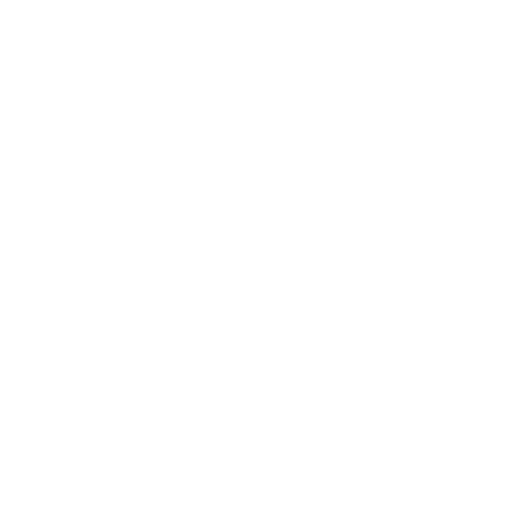
t = 0.00 s
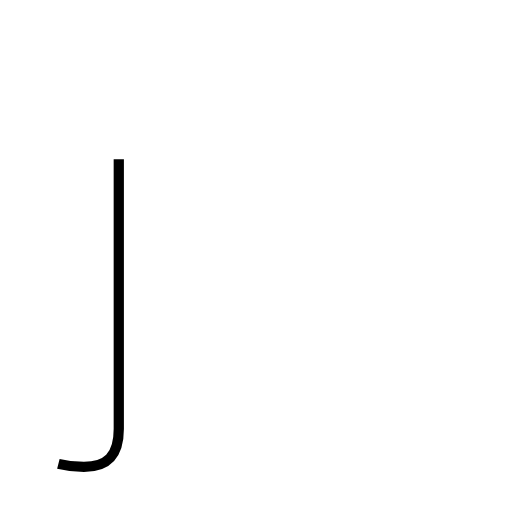
t = 1.04 s
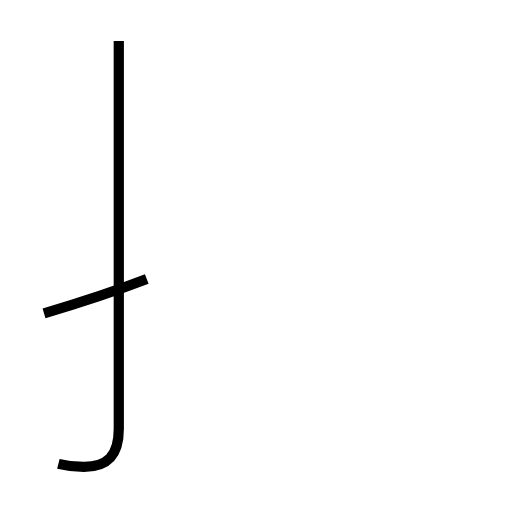
t = 1.70 s
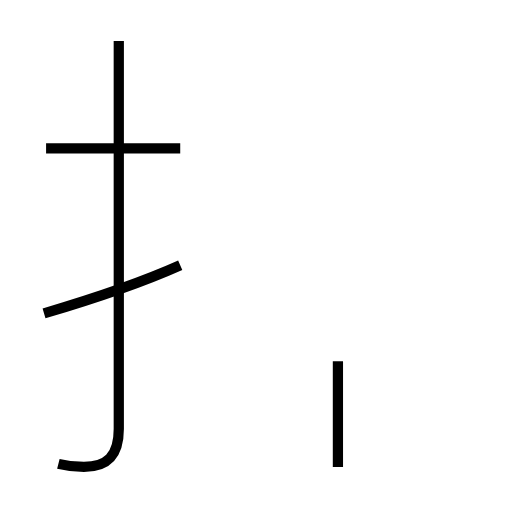
t = 2.51 s
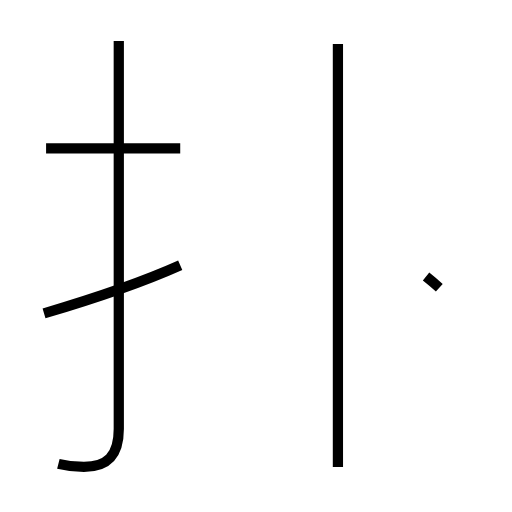
t = 3.49 s
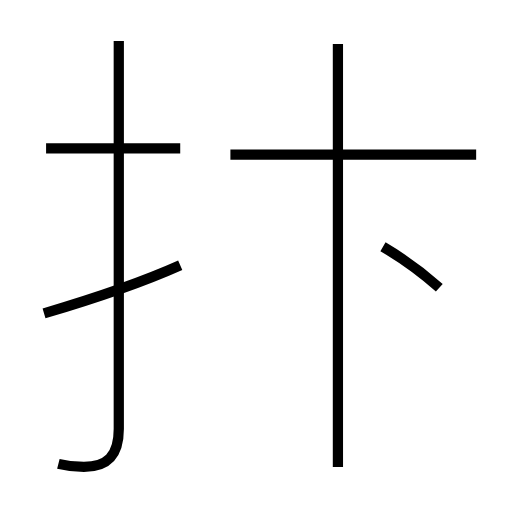
t = 4.37 s

The animated SVG that drew these frames (rendered in a browser with its animation timeline set to each time). Animation: 6 SMIL elements (animate=6); one cycle of 4.37 s.

<?xml version='1.0' encoding='utf-8'?>
<svg viewBox="0.0 -6.0 50.0 50.0" version="1.1" xmlns="http://www.w3.org/2000/svg"><rect x="-1000" y="-1000" width="2000" height="2000" stroke="white" fill="white" /><g style="fill:none;stroke:#000000;stroke-width:1"><path d="M 5.7 1.3 C 6.5 1.5 7.3 1.6 8.2 1.6 C 10.4 1.6 11.6 0.6 11.6 -2.1 L 11.6 -40.0 " transform="translate(0.0 38.0)" stroke-dasharray="46.227233302655605" stroke-dashoffset="46.227233302655605"><animate attributeName="stroke-dashoffset" from="46.227233302655605" to="0" dur="1.3868169990796682s" begin="0s" fill="freeze" /></path><path d="M 4.3 -13.4 C 8.7 -14.7 13.8 -16.4 17.6 -18.1 " transform="translate(0.0 38.0)" stroke-dasharray="14.115367235894224" stroke-dashoffset="14.115367235894224"><animate attributeName="stroke-dashoffset" from="14.115367235894224" to="0" dur="0.4234610170768267s" begin="1.3868169990796682s" fill="freeze" /></path><path d="M 17.6 -29.5 L 4.5 -29.5 " transform="translate(0.0 38.0)" stroke-dasharray="13.100000000000001" stroke-dashoffset="13.100000000000001"><animate attributeName="stroke-dashoffset" from="13.100000000000001" to="0" dur="0.393s" begin="1.8102780161564949s" fill="freeze" /></path><path d="M 33.0 1.6 L 33.0 -39.7 " transform="translate(0.0 38.0)" stroke-dasharray="41.300000000000004" stroke-dashoffset="41.300000000000004"><animate attributeName="stroke-dashoffset" from="41.300000000000004" to="0" dur="1.239s" begin="2.203278016156495s" fill="freeze" /></path><path d="M 42.9 -15.9 C 41.1 -17.5 39.1 -18.9 37.4 -19.9 " transform="translate(0.0 38.0)" stroke-dasharray="6.810946137084793" stroke-dashoffset="6.810946137084793"><animate attributeName="stroke-dashoffset" from="6.810946137084793" to="0" dur="0.20432838411254378s" begin="3.4422780161564948s" fill="freeze" /></path><path d="M 46.5 -28.9 L 22.5 -28.9" transform="translate(0.0 38.0)" stroke-dasharray="24.0" stroke-dashoffset="24.0"><animate attributeName="stroke-dashoffset" from="24.0" to="0" dur="0.72s" begin="3.6466064002690386s" fill="freeze" /></path></g></svg>
